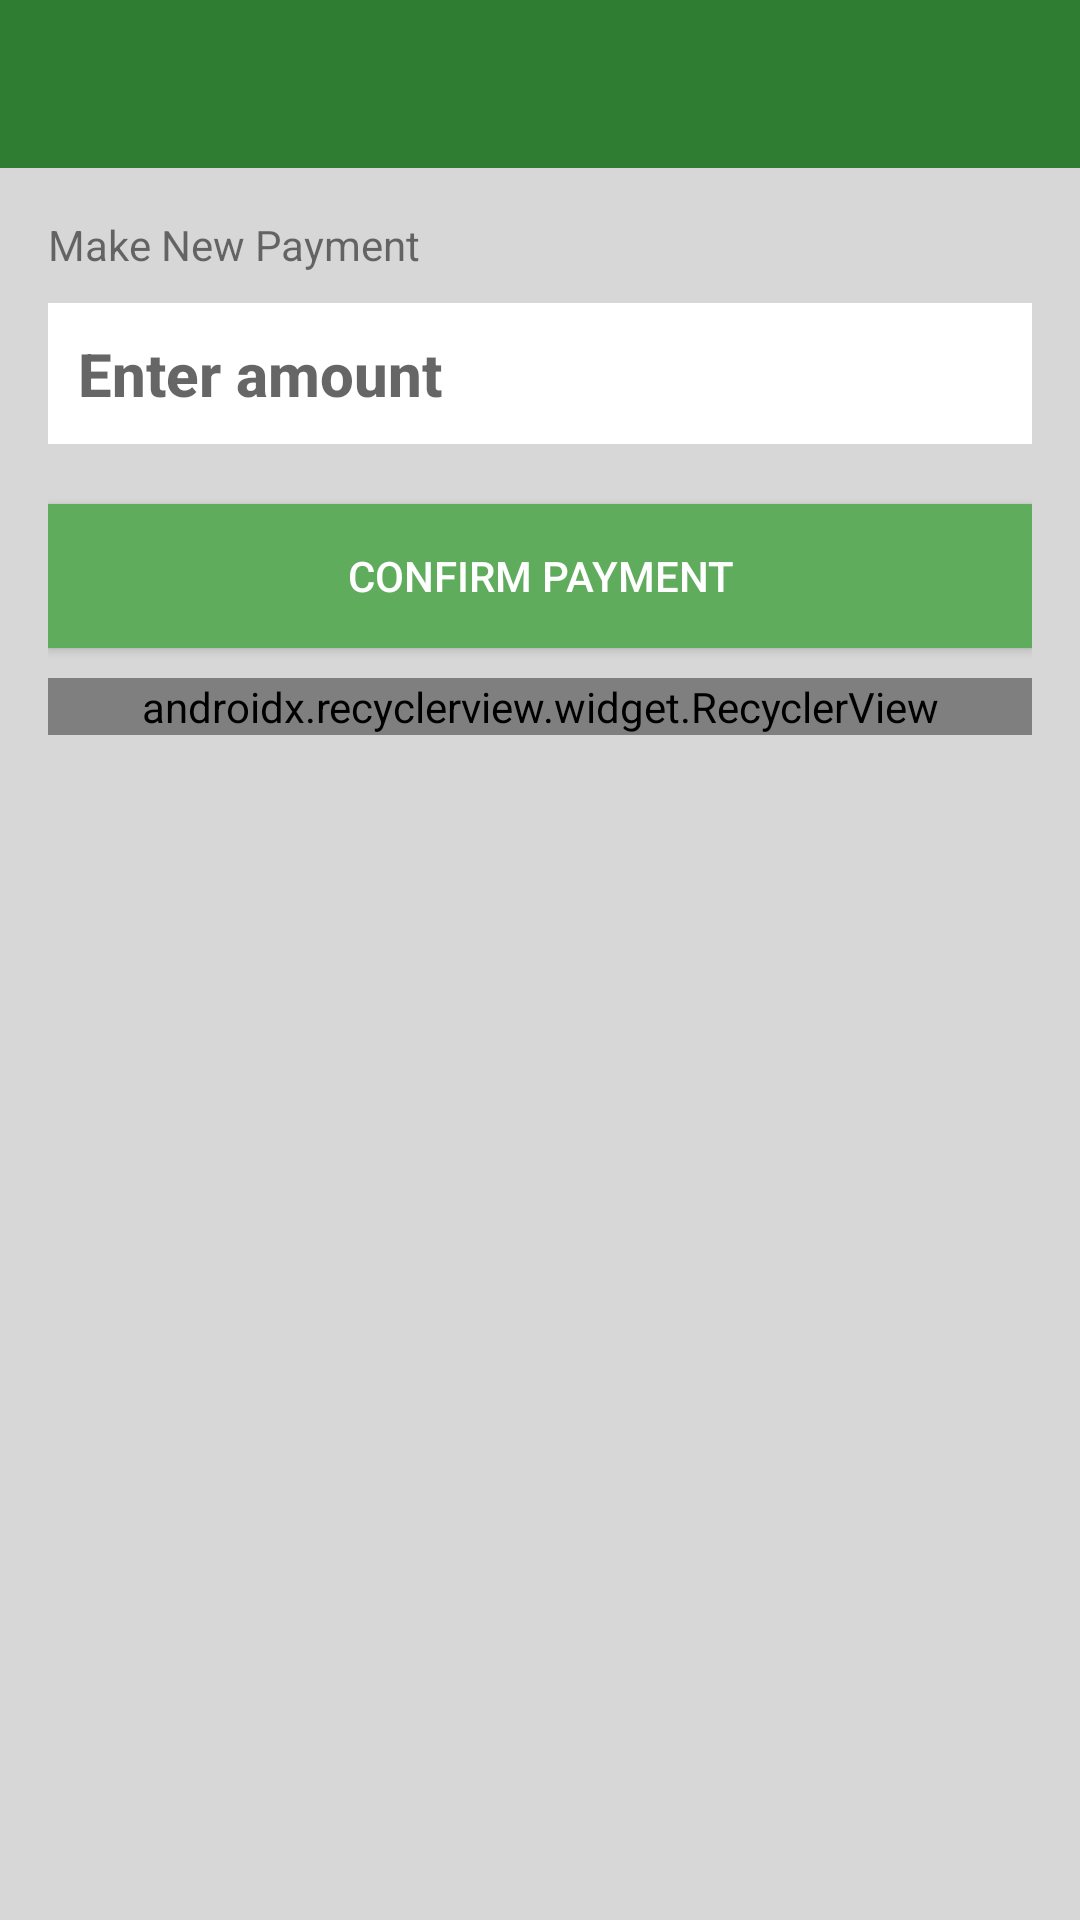

Reconstruct the res/layout file that produces this screen, plus the resources it refers to.
<!-- AndroidManifest.xml: activity theme AppTheme.NoActionBar -->
<!-- res/layout/activity_trans_history.xml -->
<?xml version="1.0" encoding="utf-8"?>
<RelativeLayout
    xmlns:android="http://schemas.android.com/apk/res/android"
    xmlns:app="http://schemas.android.com/apk/res-auto"
    xmlns:tools="http://schemas.android.com/tools"
    android:layout_width="match_parent"
    android:layout_height="match_parent"
    tools:context=".ui.activity.TransHistoryActivity">

    <android.support.v7.widget.Toolbar
        android:id="@+id/toolbar"
        android:layout_width="match_parent"
        android:layout_height="?attr/actionBarSize"
        android:background="?attr/colorPrimary"
        app:popupTheme="@style/AppTheme.PopupOverlay" />

    <ScrollView
        android:layout_below="@+id/toolbar"
        android:layout_width="match_parent"
        android:layout_height="match_parent">
        <android.support.constraint.ConstraintLayout
            xmlns:android="http://schemas.android.com/apk/res/android"
            xmlns:app="http://schemas.android.com/apk/res-auto"
            xmlns:tools="http://schemas.android.com/tools"
            android:layout_width="match_parent"
            android:layout_height="wrap_content"
            android:padding="16dp" >

            <TextView
                android:id="@+id/payment_text"
                app:layout_constraintTop_toTopOf="parent"
                app:layout_constraintStart_toStartOf="parent"
                android:text="Make New Payment"
                android:layout_width="wrap_content"
                android:layout_height="wrap_content" />

            <EditText
                android:layout_marginTop="10dp"
                app:layout_constraintTop_toBottomOf="@+id/payment_text"
                app:layout_constraintStart_toStartOf="parent"
                android:id="@+id/amt"
                android:layout_width="match_parent"
                android:layout_height="wrap_content"
                android:background="@color/white"
                android:hint="Enter amount"
                android:inputType="numberDecimal"
                android:padding="10dp"
                android:textAppearance="@style/TextAppearance.AppCompat.Title"
                android:textColor="@color/myBlack"
                android:textStyle="bold" />
            <ProgressBar
                android:visibility="gone"
                app:layout_constraintStart_toStartOf="parent"
                app:layout_constraintEnd_toEndOf="parent"
                android:id="@+id/progress_bar"
                android:layout_width="wrap_content"
                android:layout_height="wrap_content" />
            <Button
                android:background="@color/colorAccent"
                android:foreground="?android:attr/selectableItemBackground"
                android:text="Confirm Payment"
                android:textColor="@color/white"
                android:layout_marginTop="20dp"
                app:layout_constraintTop_toBottomOf="@+id/amt"
                app:layout_constraintStart_toStartOf="parent"
                android:id="@+id/confirm_btn"
                android:layout_width="match_parent"
                android:layout_height="wrap_content" />

            <android.support.v7.widget.RecyclerView
                app:layout_constraintStart_toStartOf="parent"
                app:layout_constraintTop_toBottomOf="@+id/confirm_btn"
                android:layout_marginTop="10dp"
                android:id="@+id/recycler_view"
                tools:listitem="@layout/payment_history_items"
                android:layout_width="match_parent"
                android:layout_height="wrap_content"
                android:animationCache="false"
                android:clipToPadding="false"
                android:scrollingCache="false"
                app:layoutManager="android.support.v7.widget.LinearLayoutManager"/>
            <ProgressBar
                android:visibility="gone"
                app:layout_constraintStart_toStartOf="parent"
                app:layout_constraintEnd_toEndOf="parent"
                app:layout_constraintTop_toBottomOf="@+id/confirm_btn"
                android:id="@+id/progress_bar2"
                android:layout_marginTop="10dp"
                android:layout_width="wrap_content"
                android:layout_height="wrap_content" />

        </android.support.constraint.ConstraintLayout>
    </ScrollView>

    
        
        
        
        
        
        
        
        
        
        

</RelativeLayout>
<!-- res/layout/payment_history_items.xml (included above) -->
<?xml version="1.0" encoding="utf-8"?>
<RelativeLayout xmlns:android="http://schemas.android.com/apk/res/android"
    xmlns:app="http://schemas.android.com/apk/res-auto"
    android:layout_width="wrap_content"
    android:layout_height="wrap_content"
    android:padding="6dp"
    xmlns:tools="http://schemas.android.com/tools">

    <android.support.v7.widget.CardView
        android:layout_width="wrap_content"
        android:layout_height="wrap_content"
        app:cardBackgroundColor="@color/cardBackground"
        app:cardCornerRadius="7dp"
        app:cardElevation="5dp">

        <RelativeLayout
            android:padding="7dp"
            android:layout_width="wrap_content"
            android:layout_height="70dp">

            <TextView

                android:id="@+id/date"
                android:layout_width="wrap_content"
                android:layout_height="wrap_content"
                android:layout_alignParentRight="true"
                android:layout_alignParentEnd="true"
                tools:text="Aug 20th 2018" />
            <TextView
                android:id="@+id/status"
                android:layout_width="wrap_content"
                android:layout_height="wrap_content"
                tools:text="Confirmed" />

            <TextView
                tools:text="$ 2000.00"
                android:textStyle="bold"
                android:textSize="18sp"
               android:layout_centerInParent="true"
                android:id="@+id/amount"
                android:layout_width="wrap_content"
                android:layout_height="wrap_content" />

        </RelativeLayout>
    </android.support.v7.widget.CardView>
</RelativeLayout>
<!-- resources referenced by this layout -->
<resources>
  <color name="cardBackground">#c4c4c4</color>
  <color name="colorAccent">#60AC5D</color>
  <color name="myBlack">#323232</color>
  <color name="white">#FFFFFF</color>
  <!-- drawable ic_add (drawable) -->
  <vector android:height="24dp" android:viewportHeight="286.376"
      android:viewportWidth="286.376" android:width="24dp" xmlns:android="http://schemas.android.com/apk/res/android">
      <path android:fillColor="#FFFFFF"  android:pathData="M268.48,125.29H161.09V17.9c0,-9.89 -8.01,-17.9 -17.9,-17.9s-17.9,8.01 -17.9,17.9v107.39H17.9c-9.89,0 -17.9,8.01 -17.9,17.9c0,9.89 8.02,17.9 17.9,17.9h107.39v107.39c0,9.89 8.01,17.9 17.9,17.9s17.9,-8.01 17.9,-17.9v-107.39h107.39c9.89,0 17.9,-8.01 17.9,-17.9C286.38,133.3 278.36,125.29 268.48,125.29z"/>
  </vector>
  <style name="AppTheme.PopupOverlay" parent="ThemeOverlay.AppCompat.Light" />
  <style name="AppTheme.NoActionBar">
          <item name="windowActionBar">false</item>
          <item name="windowNoTitle">true</item>
      </style>
</resources>
